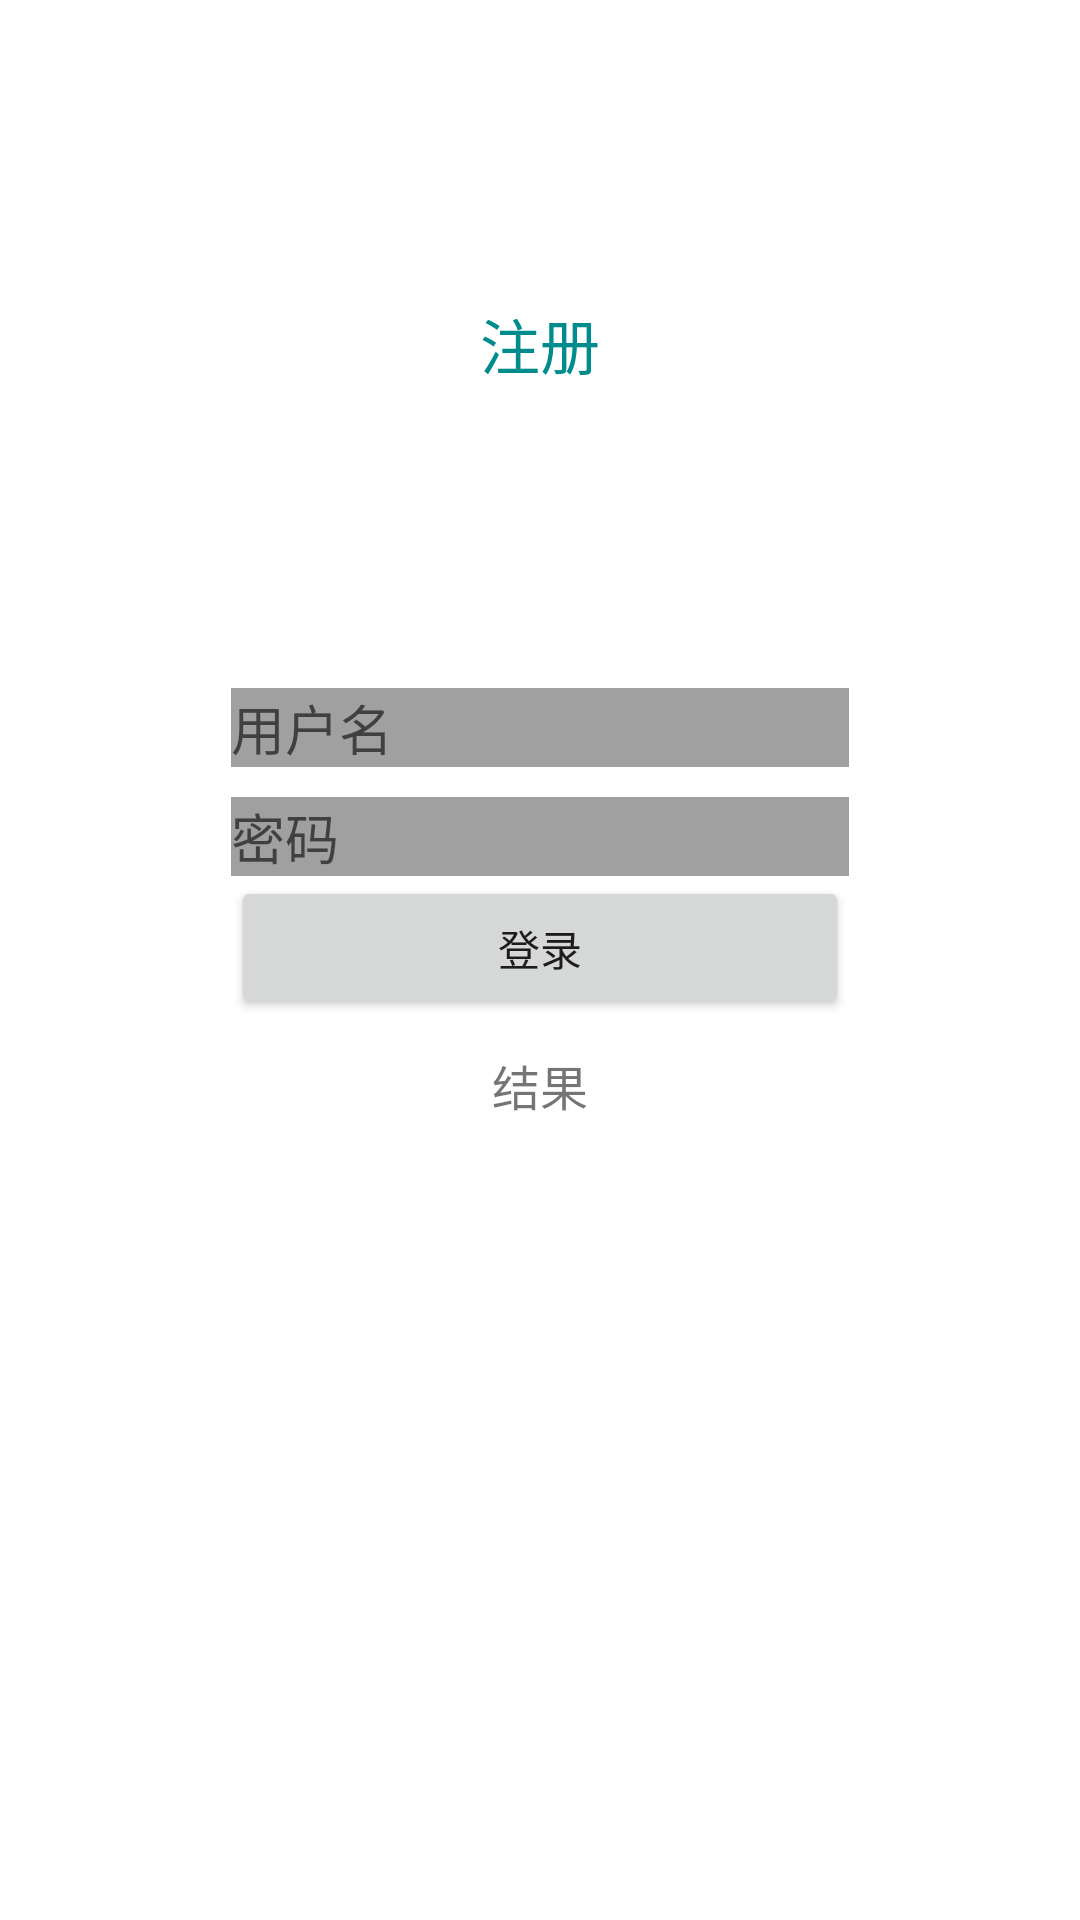

Layout XML and referenced resources for this Android screen:
<!-- AndroidManifest.xml: application theme Theme.TestPHP -->
<!-- res/layout/activity_register.xml -->
<?xml version="1.0" encoding="utf-8"?>
<LinearLayout xmlns:android="http://schemas.android.com/apk/res/android"
    xmlns:app="http://schemas.android.com/apk/res-auto"
    xmlns:tools="http://schemas.android.com/tools"
    android:layout_width="match_parent"
    android:layout_height="match_parent"
    android:orientation="vertical"
    tools:context=".Register"
    android:gravity="top|center">

    <TextView
        android:layout_width="wrap_content"
        android:layout_height="wrap_content"
        android:text="注册"
        android:textSize="60px"
        android:textColor="#008c8c"
        android:paddingTop="300px"/>
    <EditText
        android:layout_width="206dp"
        android:layout_height="wrap_content"
        android:background="#a0a0a0"
        android:layout_marginTop="300px"
        android:hint="用户名"
        android:id="@+id/edit_user"/>
    <EditText
        android:layout_width="206dp"
        android:layout_height="wrap_content"
        android:background="#a0a0a0"
        android:layout_marginTop="30px"
        android:hint="密码"
        android:id="@+id/edit_password"/>

    <Button
        android:layout_width="206dp"
        android:layout_height="wrap_content"
        android:text="登录"
        android:id="@+id/btn_login"/>

    <TextView
        android:text="结果"
        android:layout_width="wrap_content"
        android:layout_height="wrap_content"
        android:id="@+id/txt_return"
        android:layout_marginTop="30px"
        android:textSize="16dp"/>

</LinearLayout>
<!-- resources referenced by this layout -->
<resources>
  <style name="Theme.TestPHP" parent="Theme.MaterialComponents.DayNight.DarkActionBar">
          
          <item name="colorPrimary">@color/purple_500</item>
          <item name="colorPrimaryVariant">@color/purple_700</item>
          <item name="colorOnPrimary">@color/white</item>
          
          <item name="colorSecondary">@color/teal_200</item>
          <item name="colorSecondaryVariant">@color/teal_700</item>
          <item name="colorOnSecondary">@color/black</item>
          
          <item name="android:statusBarColor" tools:targetApi="l">?attr/colorPrimaryVariant</item>
          
      </style>
  <!-- not gathered from this repository: default colours our renderer supplied (Android Studio template values) -->
  <color name="purple_500">#FF6200EE</color>
  <color name="purple_700">#FF3700B3</color>
  <color name="teal_200">#FF03DAC5</color>
  <color name="teal_700">#FF018786</color>
  <color name="black">#FF000000</color>
  <color name="white">#FFFFFFFF</color>
</resources>
